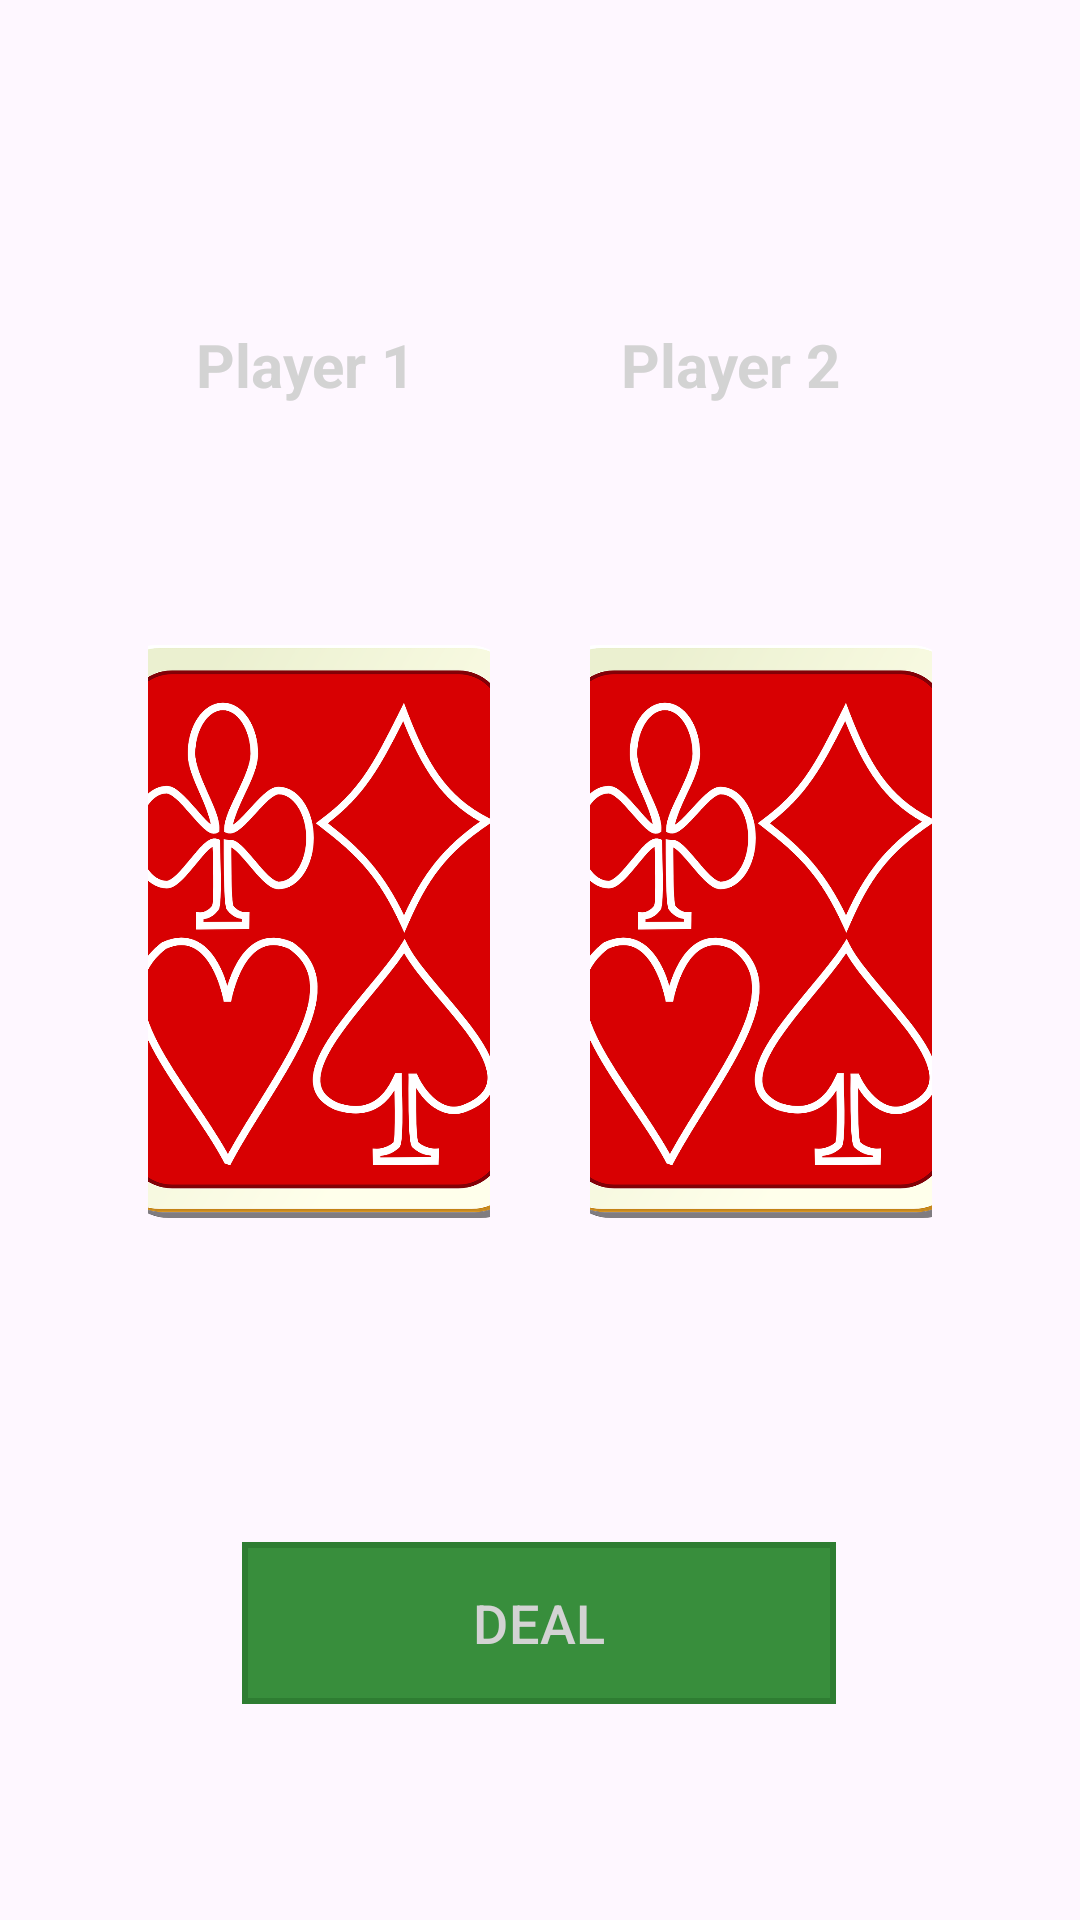

The Android layout XML behind this screen, and the referenced resources:
<!-- AndroidManifest.xml: application theme Theme.PlayYourCardsRight -->
<!-- res/layout/activity_war.xml -->
<androidx.constraintlayout.widget.ConstraintLayout
    xmlns:android="http://schemas.android.com/apk/res/android"
    xmlns:app="http://schemas.android.com/apk/res-auto"
    xmlns:tools="http://schemas.android.com/tools"
    android:layout_width="match_parent"
    android:layout_height="match_parent"
    tools:context=".WarGameActivity"
    android:background="@drawable/green_background"
    android:padding="16dp">

    <TextView
        android:id="@+id/player1Label"
        android:layout_width="wrap_content"
        android:layout_height="wrap_content"
        android:layout_marginTop="92dp"
        android:text="Player 1"
        android:textColor="#D3D3D3"
        android:textSize="20sp"
        android:textStyle="bold"
        app:layout_constraintEnd_toEndOf="@id/player1Card"
        app:layout_constraintHorizontal_bias="0.394"
        app:layout_constraintStart_toStartOf="@id/player1Card"
        app:layout_constraintTop_toTopOf="parent" />

    <ImageView
        android:id="@+id/player1Card"
        android:layout_width="114dp"
        android:layout_height="191dp"
        android:layout_marginTop="80dp"
        android:scaleType="centerCrop"
        android:src="@drawable/back_second"
        app:layout_constraintEnd_toStartOf="@+id/player2Card"
        app:layout_constraintHorizontal_chainStyle="spread"
        app:layout_constraintStart_toStartOf="parent"
        app:layout_constraintTop_toBottomOf="@+id/player1Label"
        app:layout_constraintWidth_percent="0.45" />


    <TextView
        android:id="@+id/player2Label"
        android:layout_width="wrap_content"
        android:layout_height="wrap_content"
        android:layout_marginTop="92dp"
        android:text="Player 2"
        android:textColor="#D3D3D3"
        android:textSize="20sp"
        android:textStyle="bold"
        app:layout_constraintEnd_toEndOf="@id/player2Card"
        app:layout_constraintHorizontal_bias="0.25"
        app:layout_constraintStart_toStartOf="@id/player2Card"
        app:layout_constraintTop_toTopOf="parent" />

    <ImageView
        android:id="@+id/player2Card"
        android:layout_width="114dp"
        android:layout_height="191dp"
        android:layout_marginTop="80dp"
        android:scaleType="centerCrop"
        android:src="@drawable/back_second"
        app:layout_constraintEnd_toEndOf="parent"
        app:layout_constraintStart_toEndOf="@+id/player1Card"
        app:layout_constraintTop_toBottomOf="@+id/player2Label"
        app:layout_constraintWidth_percent="0.45" />

    <TextView
        android:id="@+id/gameResultText"
        android:layout_width="267dp"
        android:layout_height="63dp"
        android:layout_marginTop="48dp"
        android:layout_marginBottom="88dp"
        android:gravity="center"
        android:padding="8dp"
        android:text="Result will be shown here"
        android:textColor="#D3D3D3"
        android:textSize="20sp"
        android:textStyle="bold"
        app:layout_constraintBottom_toTopOf="@+id/playButton"
        app:layout_constraintEnd_toEndOf="parent"
        app:layout_constraintHorizontal_bias="0.455"
        app:layout_constraintStart_toStartOf="parent"
        app:layout_constraintTop_toBottomOf="@+id/player2Card" />

    <Button
        android:id="@+id/playButton"
        android:layout_width="198dp"
        android:layout_height="54dp"
        android:layout_marginLeft="16dp"
        android:layout_marginRight="16dp"
        android:layout_marginBottom="56dp"
        android:background="@drawable/button_background"
        android:text="DEAL"
        android:textColor="#D3D3D3"
        style="@style/CustomButtonStyle"
        android:textSize="18sp"
        app:layout_constraintBottom_toBottomOf="parent"
        app:layout_constraintEnd_toEndOf="parent"
        app:layout_constraintHorizontal_bias="0.497"
        app:layout_constraintStart_toStartOf="parent" />


</androidx.constraintlayout.widget.ConstraintLayout>
<!-- resources referenced by this layout -->
<resources>
  <!-- drawable back_second: webp bitmap (drawable, 99360 bytes) -->
  <!-- drawable button_background (drawable) -->
  <shape xmlns:android="http://schemas.android.com/apk/res/android">
      <solid android:color="#388E3C"/>
      <corners android:radius="0dp"/>
      <stroke
          android:width="2dp"
          android:color="#2E7D32" />
  </shape>
  <style name="CustomButtonStyle" parent="Widget.Material3.Button">
          <item name="backgroundTint">@null</item>
          <item name="background">@drawable/button_background</item>
          <item name="elevation">0dp</item>
      </style>
  <style name="Theme.PlayYourCardsRight" parent="Base.Theme.PlayYourCardsRight" />
  <style name="Base.Theme.PlayYourCardsRight" parent="Theme.Material3.DayNight.NoActionBar">
          
          
  
      </style>
</resources>
